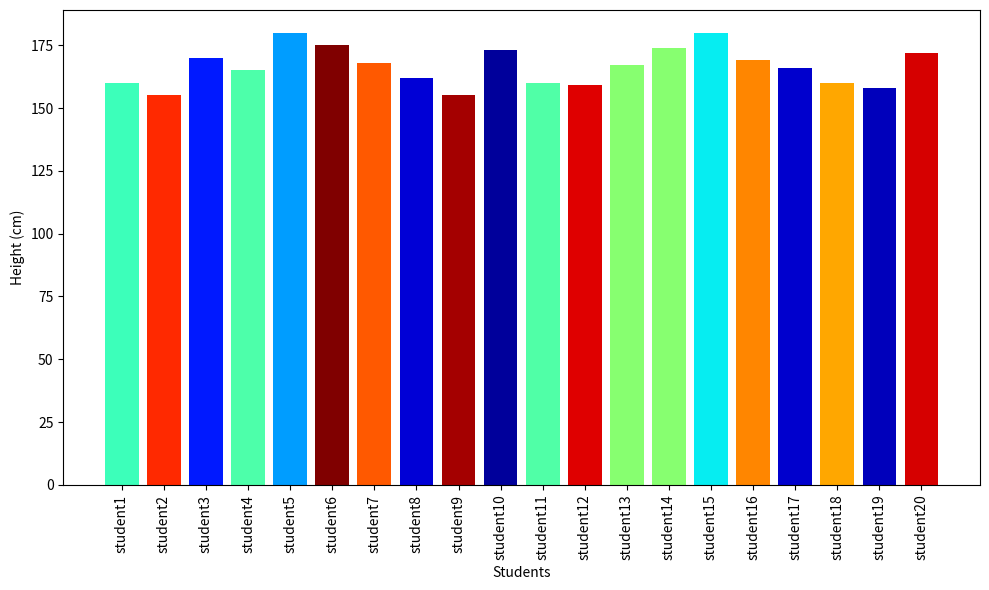
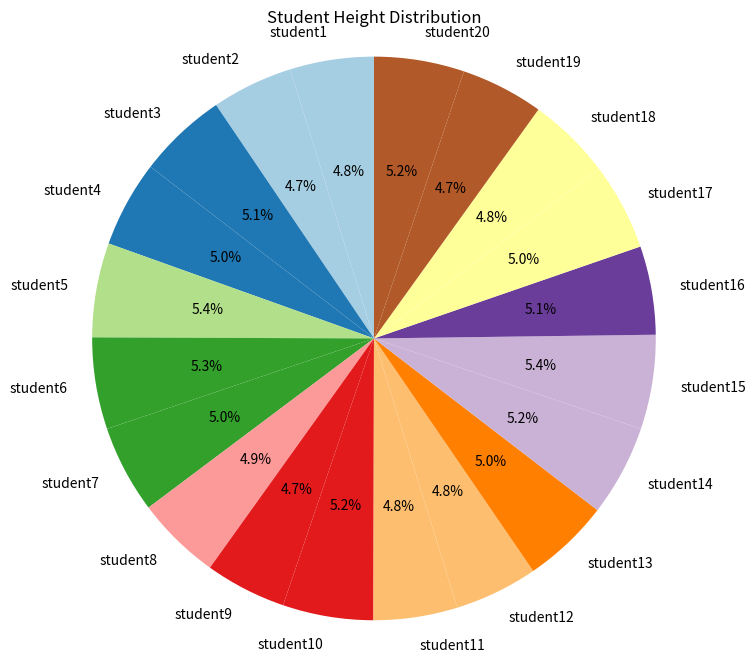

Write the Python code that produced these figures, in order.

import matplotlib.pyplot as plt
import numpy as np

students = ["student1", "student2", "student3", "student4", "student5", "student6", 
            "student7", "student8", "student9", "student10", "student11", "student12", 
            "student13", "student14", "student15", "student16", "student17", "student18", 
            "student19", "student20"]

heights = [160, 155, 170, 165, 180, 175, 168, 162, 155, 173,160, 159, 167, 174, 180, 169, 166, 160, 158, 172]

plt.figure(figsize=(10, 6))
bar_colors = np.random.rand(len(students))
plt.bar(students, heights, color=plt.cm.jet(bar_colors))
plt.xlabel("Students")
plt.ylabel("Height (cm)")
plt.xticks(rotation=90)
plt.tight_layout()
plt.show()

plt.figure(figsize=(8, 8))
plt.pie(heights, labels=students, autopct='%1.1f%%', startangle=90, colors=plt.cm.Paired(np.linspace(0, 1, len(heights))))
plt.title('Student Height Distribution')
plt.axis('equal')
plt.show()
